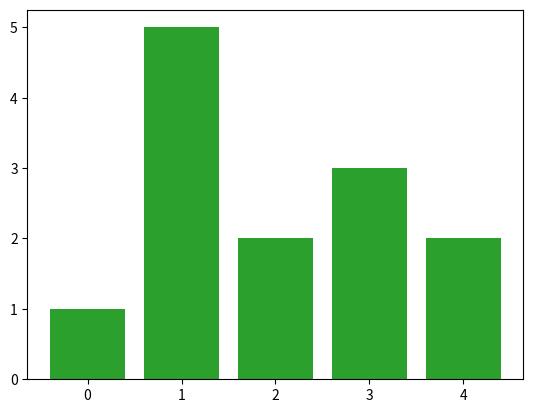

Recreate this plot in Python.
from matplotlib import pyplot as plt
import pandas as pd

data = [1, 5, 2, 3, 2]
df = pd.DataFrame(data, columns=['value'])

df

plt.bar(df.index, df.value)

# https://matplotlib.org/api/_as_gen/matplotlib.pyplot.bar.html
plt.bar(df.index, df.value, capstyle='round')

plt.bar(df.index, df.value, joinstyle='round')

